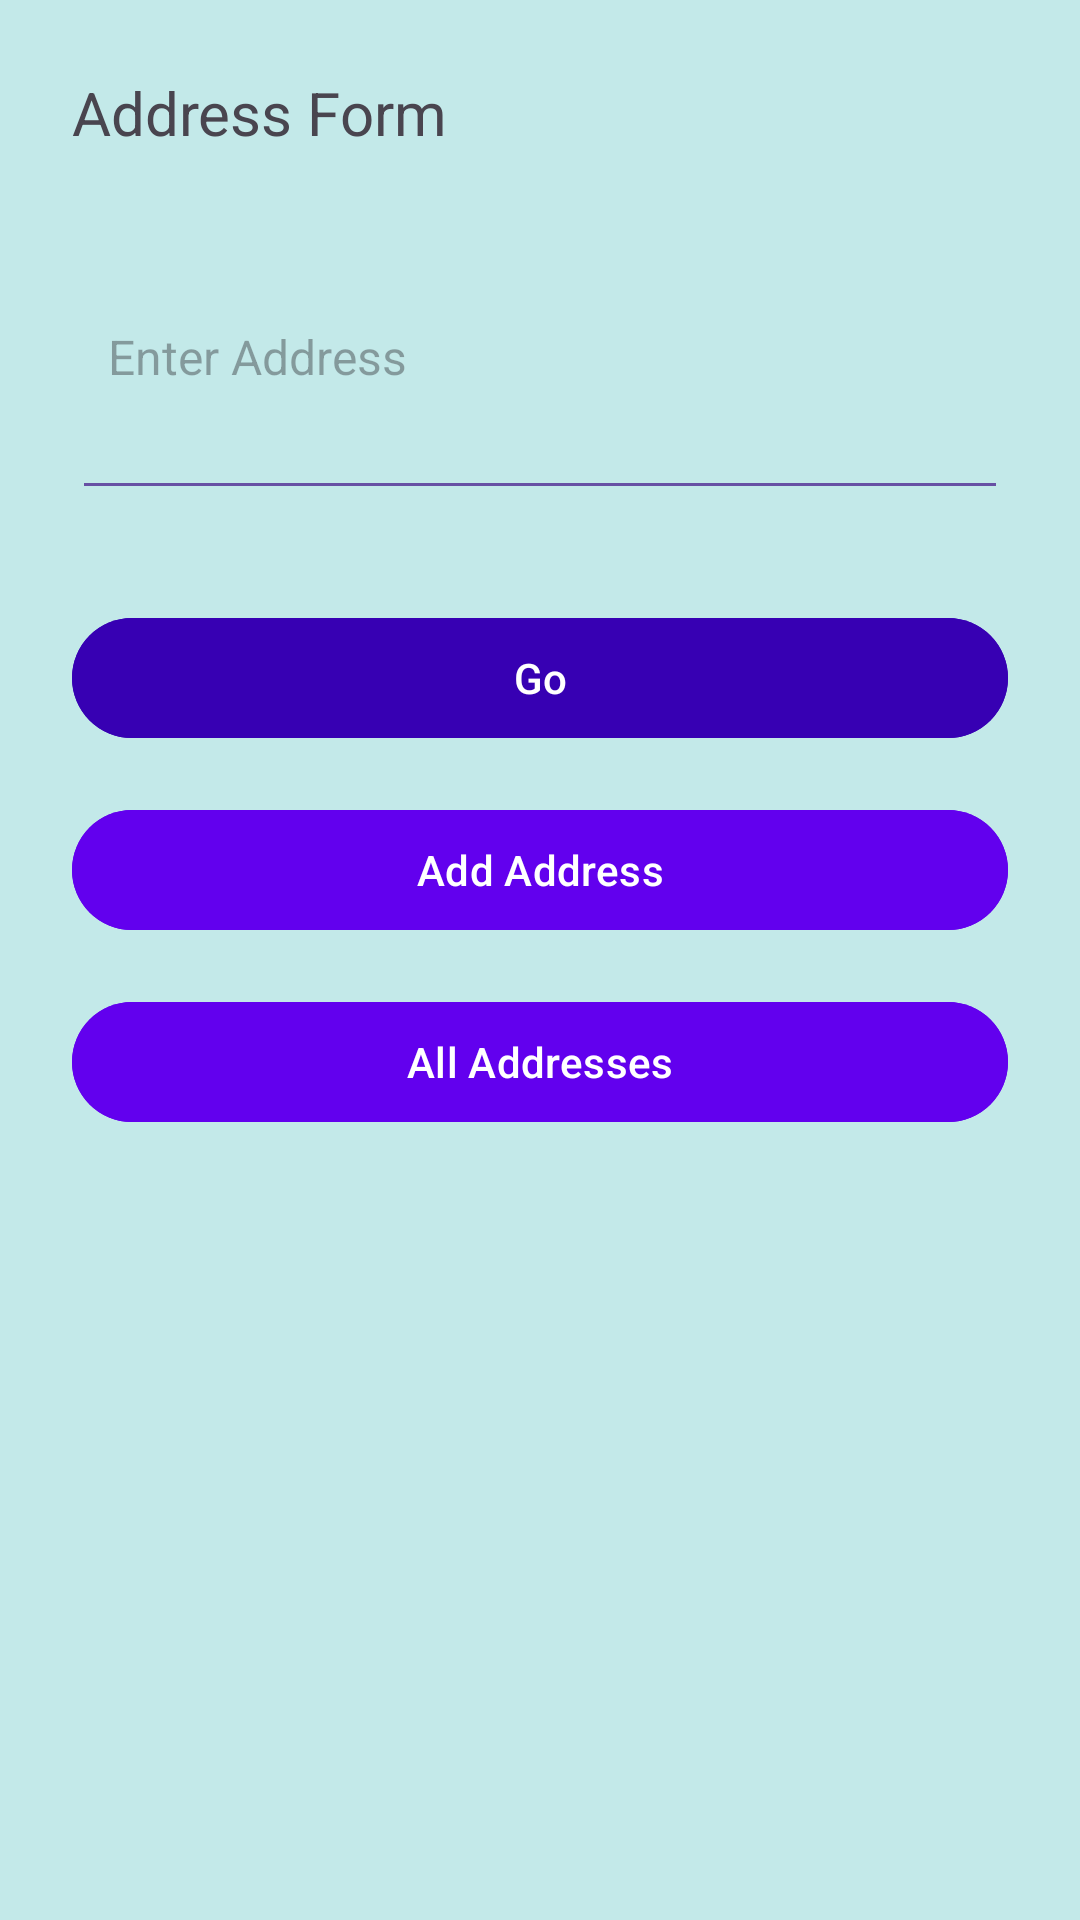

Layout XML and referenced resources for this Android screen:
<!-- AndroidManifest.xml: application theme Theme.Asmt2 -->
<!-- res/layout/activity_main.xml -->
<androidx.constraintlayout.widget.ConstraintLayout xmlns:android="http://schemas.android.com/apk/res/android"
    xmlns:tools="http://schemas.android.com/tools"
    android:layout_width="match_parent"
    android:layout_height="match_parent"
    xmlns:app="http://schemas.android.com/apk/res-auto"
    android:padding="24dp"
    android:background="@color/colorBackground">


    <AutoCompleteTextView
        android:id="@+id/address_input"
        android:layout_width="0dp"
        android:layout_height="102dp"
        android:layout_marginTop="44dp"
        android:backgroundTint="?attr/colorPrimary"
        android:hint="Enter Address"
        android:inputType="text"
        android:padding="12dp"
        android:textColor="?attr/colorOnBackground"
        android:textSize="16sp"
        app:layout_constraintEnd_toEndOf="parent"
        app:layout_constraintHorizontal_bias="0.0"
        app:layout_constraintStart_toStartOf="parent"
        app:layout_constraintTop_toTopOf="parent"
        app:layout_constraintWidth_default="spread" />

    <com.google.android.material.button.MaterialButton
        android:id="@+id/go_button"
        android:layout_width="0dp"
        android:layout_height="wrap_content"
        android:layout_marginTop="32dp"
        android:backgroundTint="@color/colorPrimaryVariant"
        android:paddingStart="24dp"
        android:paddingEnd="24dp"
        android:text="Go"
        android:textColor="@android:color/white"
        app:layout_constraintEnd_toEndOf="parent"
        app:layout_constraintHorizontal_bias="0.0"
        app:layout_constraintStart_toStartOf="parent"
        app:layout_constraintTop_toBottomOf="@+id/address_input" />

    <com.google.android.material.button.MaterialButton
        android:id="@+id/add_address_button"
        android:layout_width="0dp"
        android:layout_height="wrap_content"
        android:layout_marginTop="16dp"
        android:backgroundTint="@color/colorPrimary"
        android:text="Add Address"
        android:textColor="@android:color/white"
        android:paddingStart="24dp"
        android:paddingEnd="24dp"
        app:layout_constraintStart_toStartOf="parent"
        app:layout_constraintTop_toBottomOf="@+id/go_button"
        app:layout_constraintEnd_toEndOf="parent" />

    <com.google.android.material.button.MaterialButton
        android:id="@+id/all_addresses_button"
        android:layout_width="0dp"
        android:layout_height="wrap_content"
        android:layout_marginTop="16dp"
        android:backgroundTint="@color/colorPrimary"
        android:text="All Addresses"
        android:textColor="@android:color/white"
        android:paddingStart="24dp"
        android:paddingEnd="24dp"
        app:layout_constraintStart_toStartOf="parent"
        app:layout_constraintTop_toBottomOf="@+id/add_address_button"
        app:layout_constraintEnd_toEndOf="parent" />

    <TextView
        android:id="@+id/title_address"
        android:layout_width="wrap_content"
        android:layout_height="wrap_content"
        android:text="Address Form"
        android:textSize="20sp"
        app:layout_constraintStart_toStartOf="parent"
        app:layout_constraintTop_toTopOf="parent" />



</androidx.constraintlayout.widget.ConstraintLayout>
<!-- resources referenced by this layout -->
<resources>
  <color name="colorBackground">#C3E9E9</color>
  <color name="colorPrimary">#6200EE</color>
  <color name="colorPrimaryVariant">#3700B3</color>
  <style name="Theme.Asmt2" parent="Base.Theme.Asmt2" />
  <style name="Base.Theme.Asmt2" parent="Theme.Material3.DayNight.NoActionBar">
          
          
      </style>
</resources>
